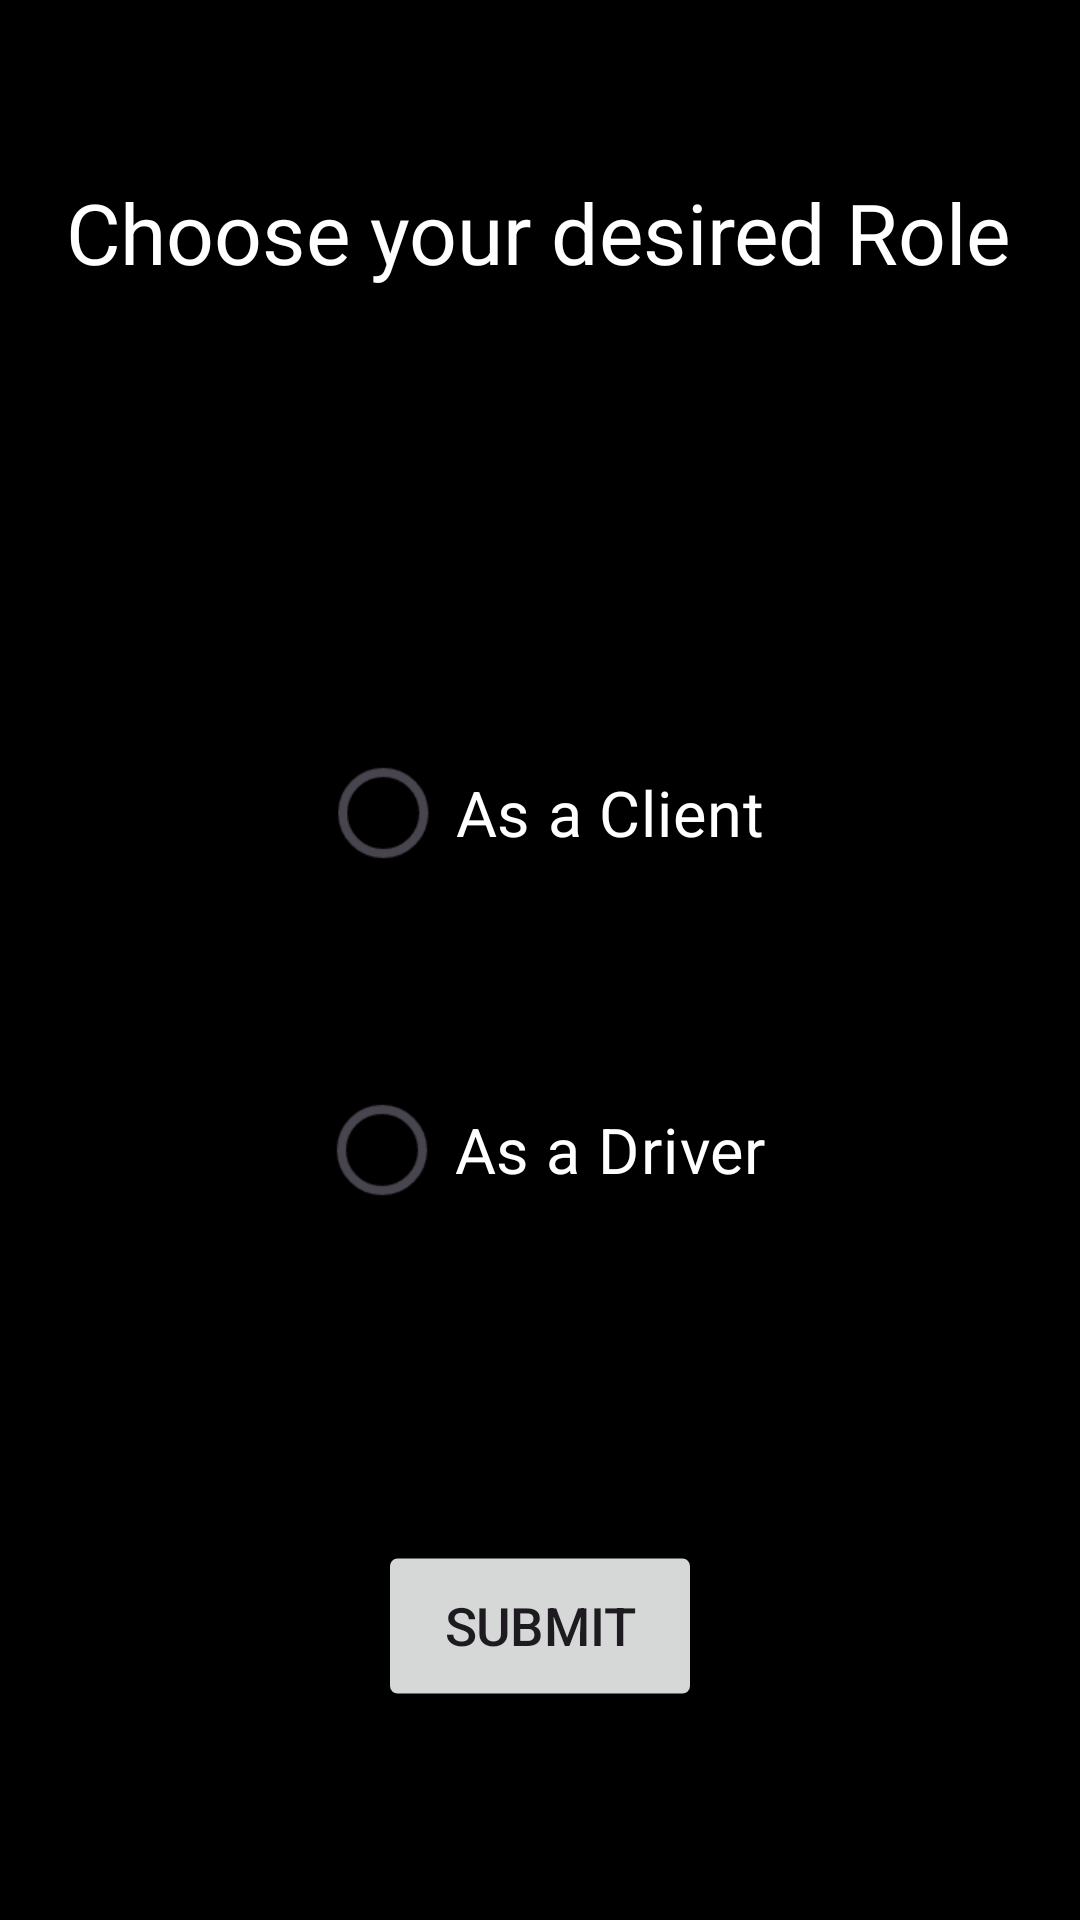

Reconstruct the res/layout file that produces this screen, plus the resources it refers to.
<!-- AndroidManifest.xml: application theme Theme.Zygo -->
<!-- res/layout/role.xml -->
<?xml version="1.0" encoding="utf-8"?>
<androidx.constraintlayout.widget.ConstraintLayout xmlns:android="http://schemas.android.com/apk/res/android"
    xmlns:app="http://schemas.android.com/apk/res-auto"
    xmlns:tools="http://schemas.android.com/tools"
    android:id="@+id/main"
    android:layout_width="match_parent"
    android:layout_height="match_parent"
    android:background="@android:color/background_dark"
    tools:context=".MainActivity">

    <RadioButton
        android:id="@+id/radioButton"
        android:layout_width="wrap_content"
        android:layout_height="wrap_content"
        android:scaleX="1.5"
        android:scaleY="1.5"
        android:text="As a Client"
        android:textColor="@color/white"
        app:layout_constraintBottom_toBottomOf="parent"
        app:layout_constraintEnd_toEndOf="parent"
        app:layout_constraintHorizontal_bias="0.498"
        app:layout_constraintStart_toStartOf="parent"
        app:layout_constraintTop_toTopOf="parent"
        app:layout_constraintVertical_bias="0.417" />

    <RadioButton
        android:id="@+id/radioButton2"
        android:layout_width="wrap_content"
        android:layout_height="wrap_content"
        android:scaleX="1.5"
        android:scaleY="1.5"
        android:text="As a Driver"
        android:textColor="@color/white"
        app:layout_constraintBottom_toBottomOf="parent"
        app:layout_constraintEnd_toEndOf="parent"
        app:layout_constraintHorizontal_bias="0.498"
        app:layout_constraintStart_toStartOf="parent"
        app:layout_constraintTop_toTopOf="parent"
        app:layout_constraintVertical_bias="0.607" />

    <Button
        android:id="@+id/button"
        android:layout_width="wrap_content"
        android:layout_height="wrap_content"
        android:scaleX="1.25"
        android:scaleY="1.25"
        android:text="Submit"
        app:layout_constraintBottom_toBottomOf="parent"
        app:layout_constraintEnd_toEndOf="parent"
        app:layout_constraintStart_toStartOf="parent"
        app:layout_constraintTop_toTopOf="parent"
        app:layout_constraintVertical_bias="0.875" />

    <TextView
        android:id="@+id/textView"
        android:layout_width="wrap_content"
        android:layout_height="wrap_content"
        android:scaleX="2"
        android:scaleY="2"
        android:text="Choose your desired Role"
        android:textColor="@color/white"
        app:layout_constraintBottom_toBottomOf="parent"
        app:layout_constraintEnd_toEndOf="parent"
        app:layout_constraintHorizontal_bias="0.498"
        app:layout_constraintStart_toStartOf="parent"
        app:layout_constraintTop_toTopOf="parent"
        app:layout_constraintVertical_bias="0.109" />

</androidx.constraintlayout.widget.ConstraintLayout>
<!-- resources referenced by this layout -->
<resources>
  <color name="white">#FFFFFFFF</color>
  <style name="Theme.Zygo" parent="Base.Theme.Zygo" />
  <style name="Base.Theme.Zygo" parent="Theme.Material3.DayNight.NoActionBar">
          
          
      </style>
</resources>
